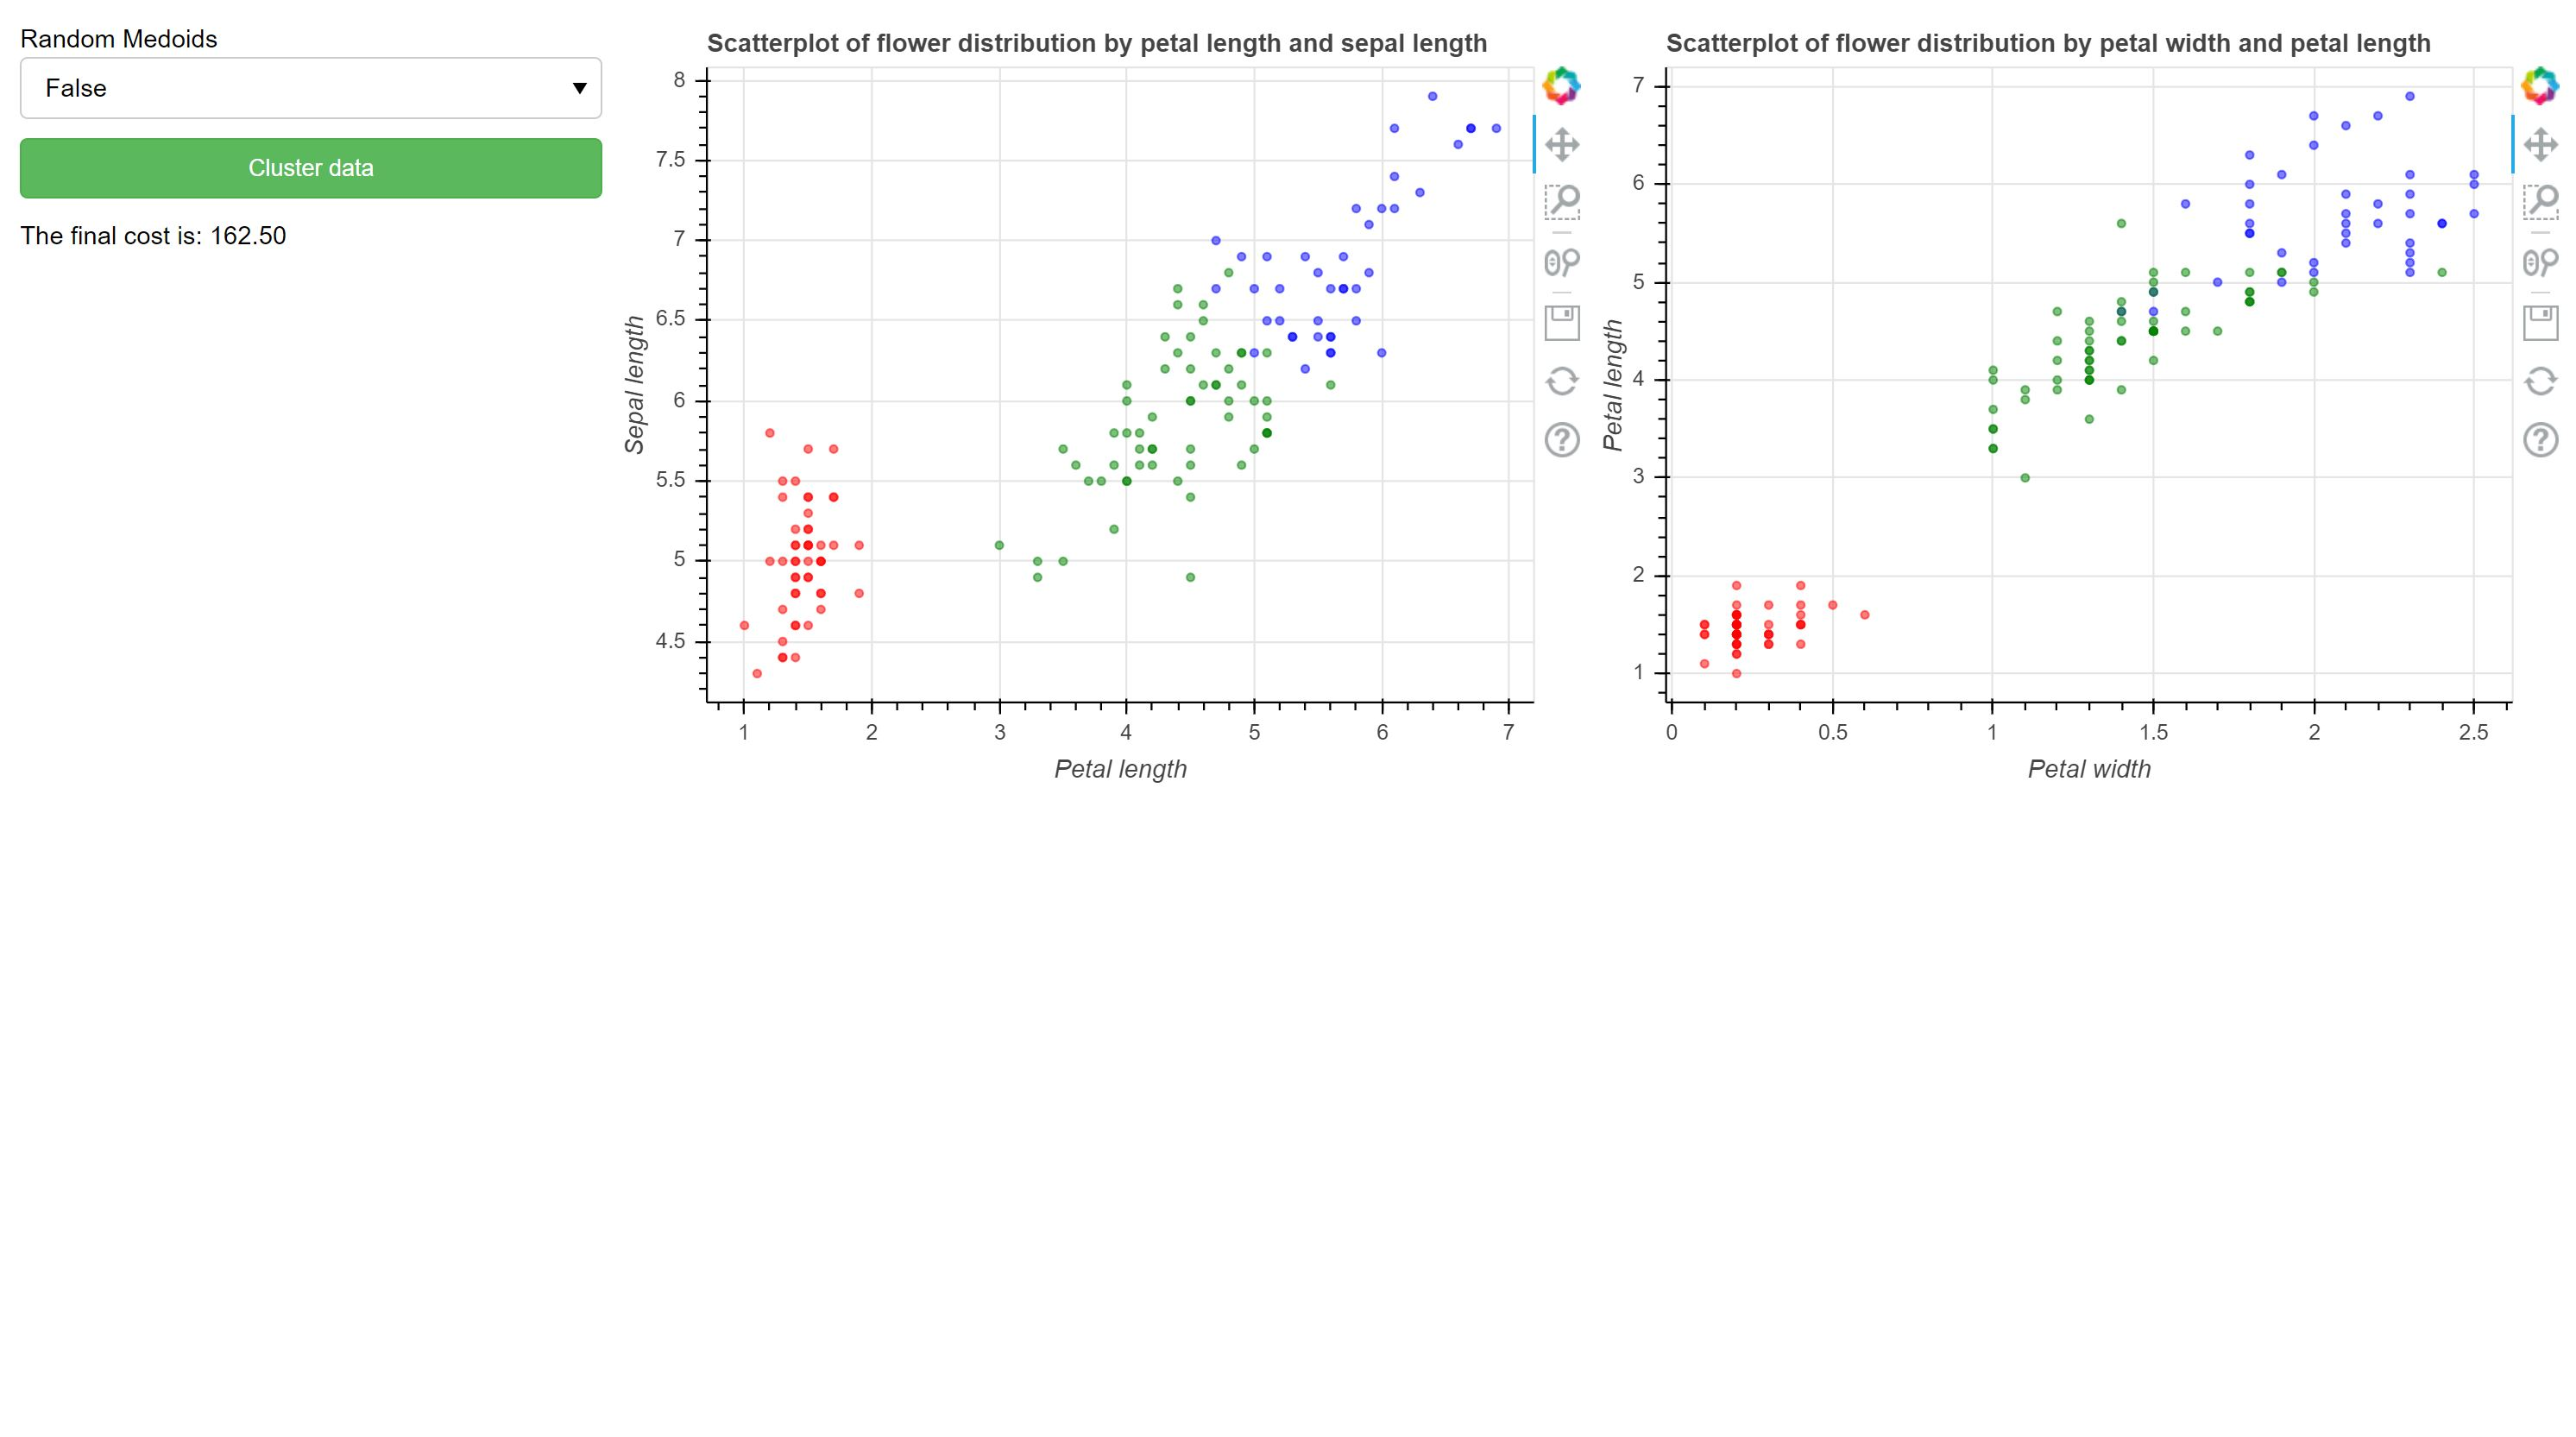

Here is the Python script that generated this plot:
import numpy as np
from bokeh.models import ColumnDataSource, Button, Select, Div
from bokeh.sampledata.iris import flowers
from bokeh.plotting import figure, curdoc
from bokeh.layouts import column, row


def get_distance(p,m):
    distance = abs(sepal_length[p]-sepal_length[m]) + abs(sepal_width[p]-sepal_width[m]) + abs(petal_length[p]-petal_length[m]) + abs(petal_width[p]-petal_width[m])
    return distance


def get_cost(meds):
    dist_array = []
    for m in meds:
        distance_array = np.add(np.add(np.abs(sepal_length-sepal_length[m]), np.abs(sepal_width-sepal_width[m])), np.add(np.abs(petal_length-petal_length[m]), np.abs(petal_width-petal_width[m])))
        dist_array.append(distance_array)

    sum = 0
    for p in data.index:
        arr = np.array([dist_array[0][p], dist_array[1][p], dist_array[2][p]])
        sum += min(arr)

    return sum


def k_medoids():
    # number of clusters:
    k = 3

    if data_select.value == 'False':
        medoids = [24, 74, 124]
    else:
        indexes = np.random.randint(0, len(data)-1, k)
        medoids = [m for m in indexes]

    # calculation cost
    original_cost = get_cost(medoids)

    new_cost = original_cost
    old_cost = original_cost
    smaller = True

    # calc best medoids
    best_combo = (None, None)
    new_medoids = [m for m in medoids]

    while smaller:
        for m in range(0, k):
            for p in data.index:
                if new_medoids[m] == p:
                    continue
                tmp = new_medoids[m]
                new_medoids[m] = p
                new_cost = get_cost(new_medoids)
                if new_cost < old_cost:
                    old_cost = new_cost
                    best_combo = (m, p)
                new_medoids[m] = tmp
        if not best_combo == (None, None):
            new_medoids[best_combo[0]] = best_combo[1]
            new_cost = get_cost(new_medoids)
            best_combo = (None, None)
        else:
            new_cost = old_cost
            smaller = False

    # setting colors of clusters
    for p in data.index:
        curr_d = []
        for m in new_medoids:
            dist = get_distance(p, m)
            curr_d.append(dist)
        if min(curr_d) == curr_d[0]:
            color[p] = 'red'
        elif min(curr_d) == curr_d[1]:
            color[p] = 'green'
        else:
            color[p] = 'blue'

    source.data['Color'] = color

    # changing costs in div
    div.text = 'The final cost is: {:.2f}'.format(new_cost)


# read and store the dataset
data = flowers.copy(deep=True)
data = data.drop(['species'], axis=1)

sepal_length = np.array(data['sepal_length'])
sepal_width = np.array(data['sepal_width'])
petal_length = np.array(data['petal_length'])
petal_width = np.array(data['petal_width'])

# create a color column in your dataframe and set it to gray on startup
data['color'] = 'gray'
color = np.array(data['color'])

# Create a ColumnDataSource from the data
source = ColumnDataSource(data=dict(Sepal_length=sepal_length,
                                    Sepal_width=sepal_width,
                                    Petal_length=petal_length,
                                    Petal_width=petal_width,
                                    Color=color))

# Creating figures
p1 = figure(plot_height=400, plot_width=400)
p1.scatter('Petal_length', 'Sepal_length', color='Color', source=source, alpha=0.5)
p1.title.text = 'Scatterplot of flower distribution by petal length and sepal length'
p1.yaxis.axis_label = "Sepal length"
p1.xaxis.axis_label = "Petal length"
p1.sizing_mode = 'stretch_both'

p2 = figure(plot_height=400, plot_width=400)
p2.scatter('Petal_width', 'Petal_length', color='Color', source=source, alpha=0.5)
p2.title.text = 'Scatterplot of flower distribution by petal width and petal length'
p2.yaxis.axis_label = "Petal length"
p2.xaxis.axis_label = "Petal width"
p2.sizing_mode = 'stretch_both'

# Create a select widget, a button, a DIV to show the final clustering cost and two figures for the scatter plots.
data_select = Select(title='Random Medoids', value='False', options=['False', 'True'])
button = Button(label='Cluster data', button_type='success')
button.on_click(k_medoids)
div = Div(text="The final cost is: ")

# use curdoc to add your widgets to the document
curdoc().add_root(row(column(data_select, button, div), p1, p2))
curdoc().title = "DVA_ex_3"


# use on of the commands below to start your application
# bokeh serve --show dva_ex3_Lorena_Tassone_18700237.py
# python -m bokeh serve --show dva_ex3_Lorena_Tassone_18700237.py
# bokeh serve --dev --show dva_ex3_Lorena_Tassone_18700237.py
# python -m bokeh serve --dev --show dva_ex3_Lorena_Tassone_18700237.py
